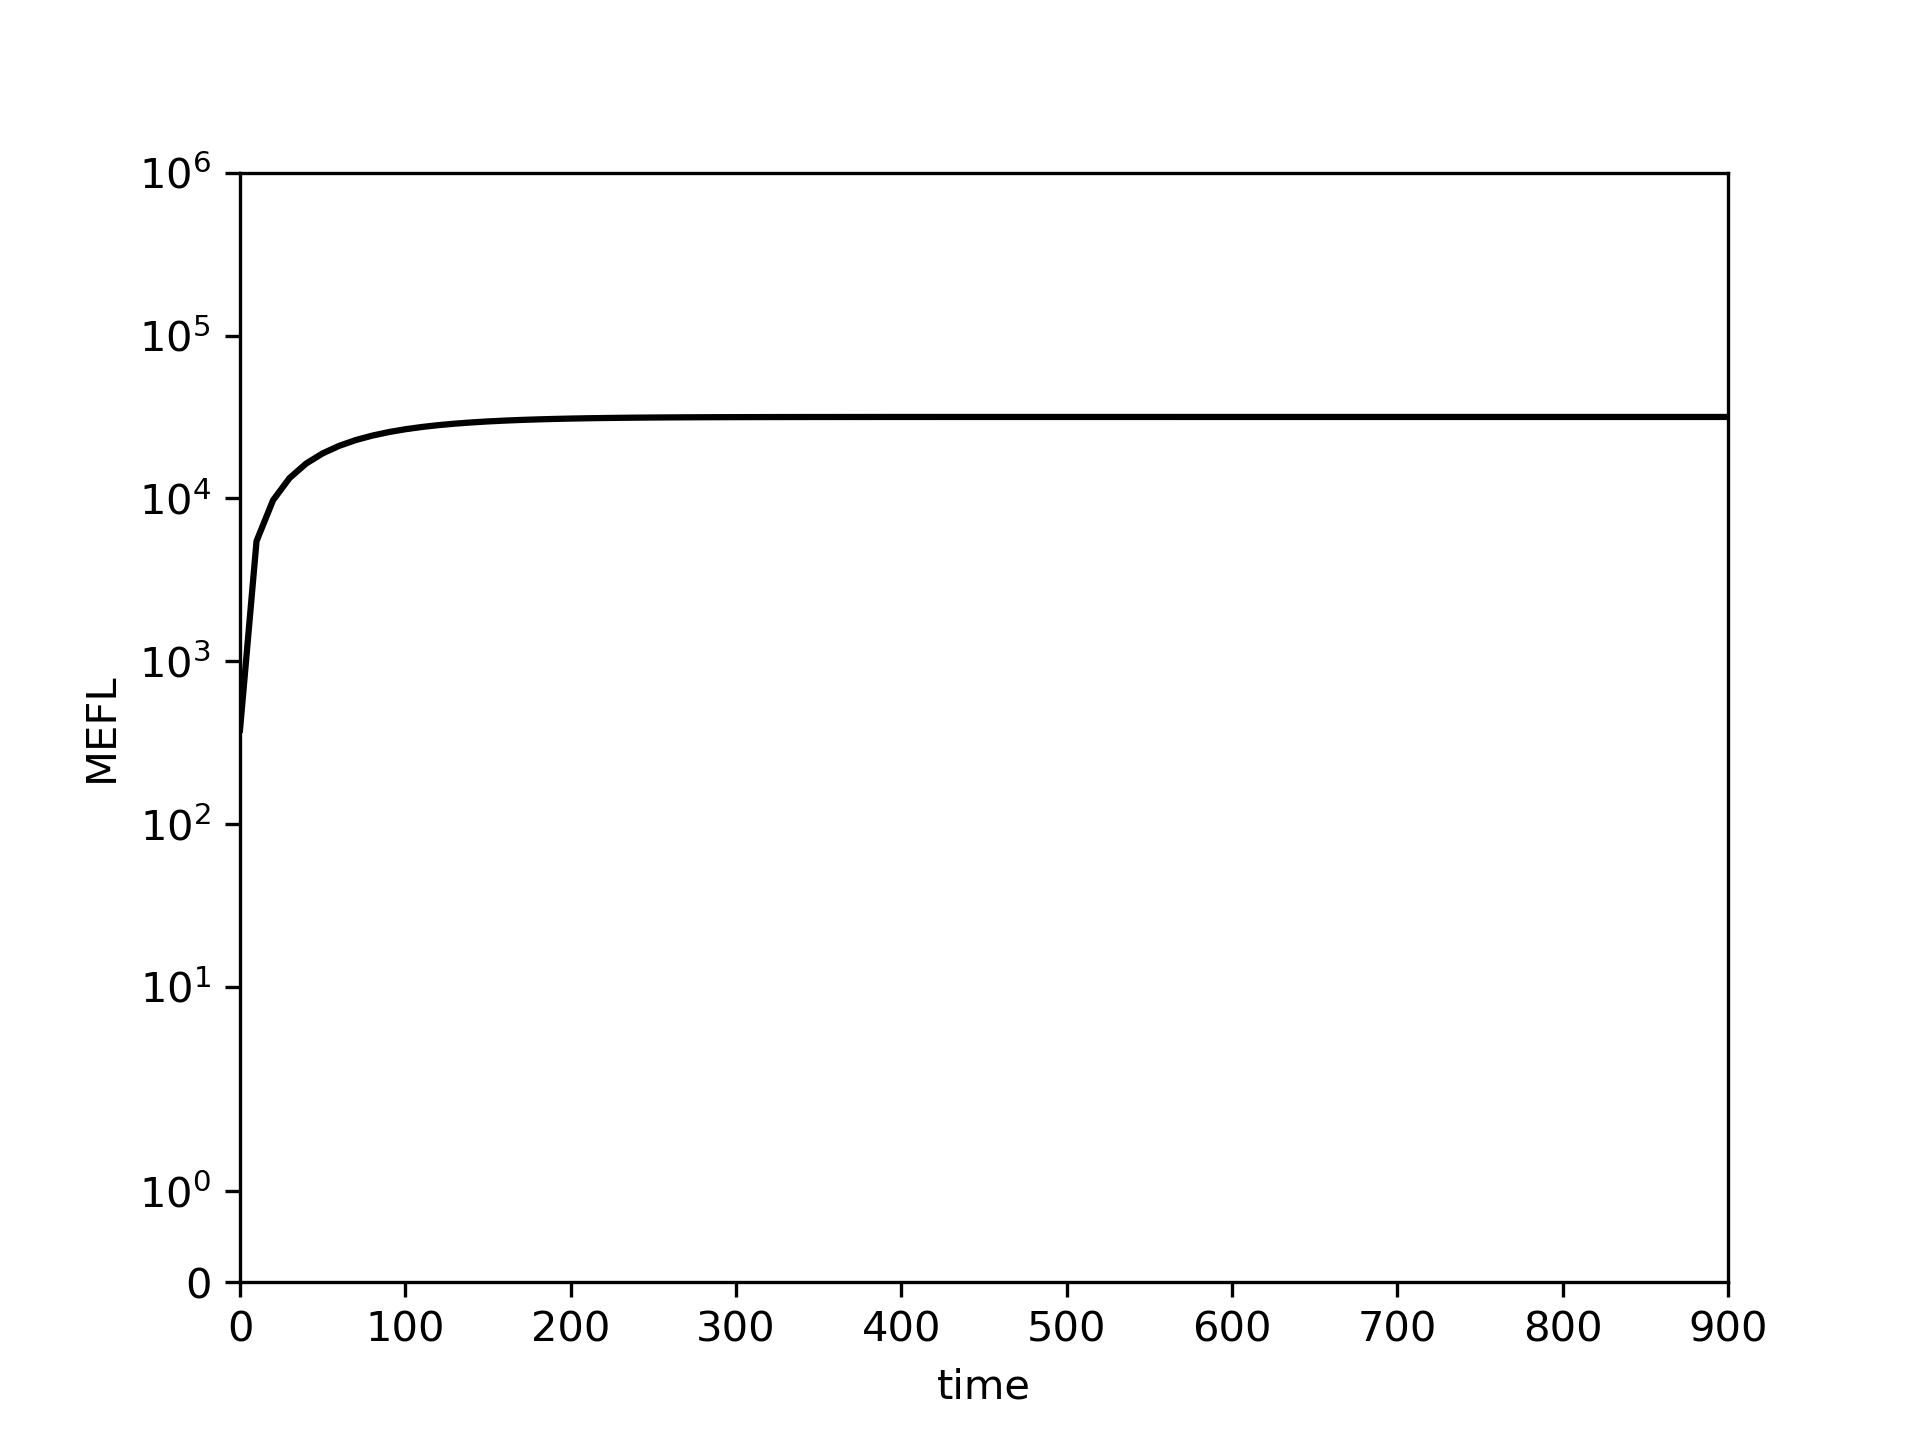

Source data for this figure (header and first rows):
0.0, 10.0, 20.0, 30.0, 40.0, 50.0, 60.0, 70.0, 80.0, 90.0, 100.0, 110.0, 120.0, 130.0, 140.0, 150.0, 160.0, 170.0, 180.0, 190.0, 200.0, 210.0, 220.0, 230.0
378.9, 5470, 9753, 13353, 16377, 18915, 21042, 22824, 24315, 25561, 26602, 27470, 28194, 28797, 29298, 29714, 30060, 30346, 30582, 30778, 30940, 31073, 31182, 31272
